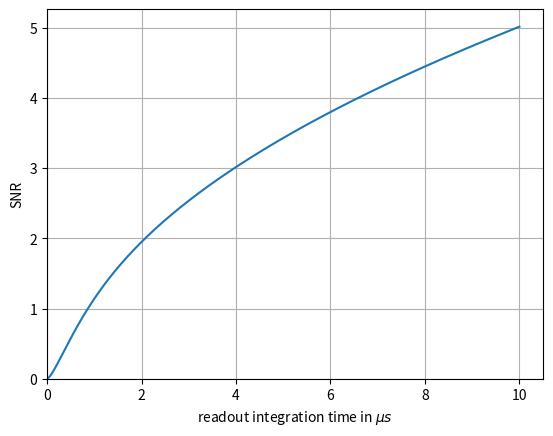

Write the Python code that produced this figure.
import numpy as np
from numpy import sqrt, pi, exp
import matplotlib.pyplot as plt


K = 2 * pi * 3 * 1e5  # Kerr nonlinearity
e2 = 2 * pi * 4 * 1e5  # squeezing drive strength
alpha = sqrt(e2 / K)  # sqrt of photon number of KCQ
g_cr = 2 * pi * 1e5  # readout drive strength

kappa_b = 2 * pi * 1e6  # photon loss rate of the readout cavity

end_time = 10 * 1e-6  # max readout integration time for this scenario
time_steps = 1000  # 1000 points to generate a contiuous graph

t_readout = np.linspace(
    0, end_time, time_steps
)  # create x axis (readout integration time)
t_readout = t_readout[
    1:
]  # formula is not defined for integration time 0, so we remove the first value on the time-axis

# check energy gap condition
print(2 * K * alpha * kappa_b / g_cr**2)  # should be >>1


# [redacted]
def SNR_boxcar_formula(g_cr, alpha, kappa_b, time):
    return (
        4
        * sqrt(2 * time / kappa_b)
        * g_cr
        * alpha
        * (1 - 2 / (kappa_b * time) * (1 - exp(-0.5 * kappa_b * time)))
    )


# generate SNR array (y values)
SNR_boxcar = SNR_boxcar_formula(g_cr, alpha, kappa_b, t_readout)

# plot data and plot appearance
plt.plot(t_readout * 1e6, SNR_boxcar)
plt.xlabel("readout integration time in " r"$\mu s$")
plt.ylabel("SNR")
plt.grid()
plt.xlim(0, None)
plt.ylim(0, None)
plt.show()
